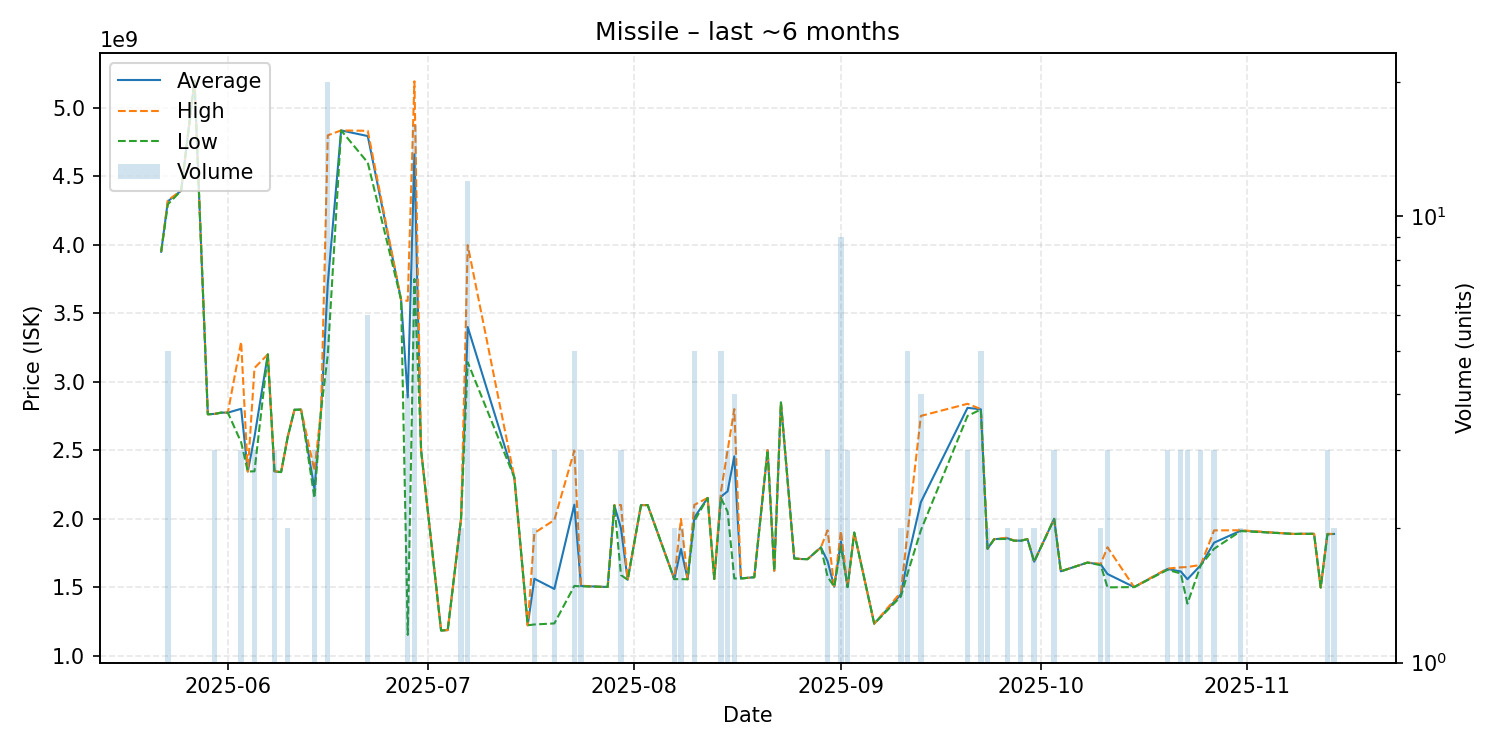

Source data for this figure (header and first rows):
date, average, highest, lowest, order_count, volume
2025-05-22, 3949000000, 3949000000, 3949000000, 1, 1
2025-05-23, 4317400000, 4324000000, 4295000000, 5, 5
2025-05-25, 4395000000, 4395000000, 4395000000, 1, 1
2025-05-27, 5198000000, 5198000000, 5198000000, 1, 1
2025-05-29, 2762000000, 2762000000, 2762000000, 1, 1
2025-05-30, 2764666667, 2765000000, 2764000000, 3, 3
2025-05-31, 2774000000, 2774000000, 2774000000, 1, 1
2025-06-01, 2774000000, 2774000000, 2774000000, 1, 1
2025-06-03, 2802000000, 3291000000, 2557500000, 3, 3
2025-06-04, 2344000000, 2344000000, 2344000000, 1, 1
2025-06-05, 2597000000, 3100000000, 2345500000, 3, 3
2025-06-07, 3199000000, 3199000000, 3199000000, 1, 1
2025-06-08, 2344666667, 2346500000, 2341000000, 3, 3
2025-06-09, 2340000000, 2340000000, 2340000000, 1, 1
2025-06-10, 2599000000, 2600000000, 2598000000, 2, 2
2025-06-11, 2795000000, 2795000000, 2795000000, 1, 1
2025-06-12, 2796000000, 2796000000, 2796000000, 1, 1
2025-06-14, 2216666667, 2350000000, 2150000000, 3, 3
2025-06-15, 2794000000, 2794000000, 2794000000, 1, 1
2025-06-16, 3716150000, 4799000000, 3195000000, 20, 20
2025-06-18, 4835000000, 4835000000, 4835000000, 1, 1
2025-06-22, 4793666667, 4832000000, 4600000000, 6, 6
2025-06-27, 3599000000, 3599000000, 3599000000, 1, 1
2025-06-28, 2885250000, 3590000000, 1151000000, 4, 4
2025-06-29, 4661562500, 5194000000, 3750000000, 16, 16
2025-06-30, 2500000000, 2500000000, 2500000000, 1, 1
2025-07-03, 1183000000, 1183000000, 1183000000, 1, 1
2025-07-04, 1186000000, 1186000000, 1186000000, 1, 1
2025-07-06, 2000000000, 2000000000, 2000000000, 1, 2
2025-07-07, 3399000000, 3997000000, 3142000000, 12, 12
2025-07-14, 2300000000, 2300000000, 2300000000, 1, 1
2025-07-16, 1221000000, 1221000000, 1221000000, 1, 1
2025-07-17, 1561000000, 1895000000, 1227000000, 2, 2
2025-07-20, 1486333333, 1990000000, 1234500000, 3, 3
2025-07-23, 2101800000, 2497000000, 1508500000, 5, 5
2025-07-24, 1508666667, 1510500000, 1505000000, 3, 3
2025-07-26, 1504000000, 1504000000, 1504000000, 1, 1
2025-07-27, 1502000000, 1502000000, 1502000000, 1, 1
2025-07-28, 1501000000, 1501000000, 1501000000, 1, 1
2025-07-29, 2097000000, 2097000000, 2097000000, 1, 1
2025-07-30, 1929000000, 2099500000, 1588000000, 3, 3
2025-07-31, 1553000000, 1553000000, 1553000000, 1, 1
2025-08-02, 2098000000, 2098000000, 2098000000, 1, 1
2025-08-03, 2099000000, 2099000000, 2099000000, 1, 1
2025-08-07, 1558500000, 1559000000, 1558000000, 2, 2
2025-08-08, 1778000000, 1998000000, 1558000000, 2, 2
2025-08-09, 1557000000, 1557000000, 1557000000, 1, 1
2025-08-10, 2008000000, 2100000000, 1982000000, 5, 5
2025-08-12, 2151000000, 2151000000, 2151000000, 1, 1
2025-08-13, 1559000000, 1559000000, 1559000000, 1, 1
2025-08-14, 2160000000, 2197000000, 2151000000, 5, 5
2025-08-15, 2199666667, 2499000000, 2050000000, 3, 3
2025-08-16, 2455000000, 2800000000, 1563000000, 4, 4
2025-08-17, 1563000000, 1563000000, 1563000000, 1, 1
2025-08-19, 1572000000, 1572000000, 1572000000, 1, 1
2025-08-21, 2500000000, 2500000000, 2500000000, 1, 1
2025-08-22, 1619000000, 1619000000, 1619000000, 1, 1
2025-08-23, 2848000000, 2848000000, 2848000000, 1, 1
2025-08-25, 1709000000, 1709000000, 1709000000, 1, 1
2025-08-26, 1705000000, 1705000000, 1705000000, 1, 1
... 39 more rows
